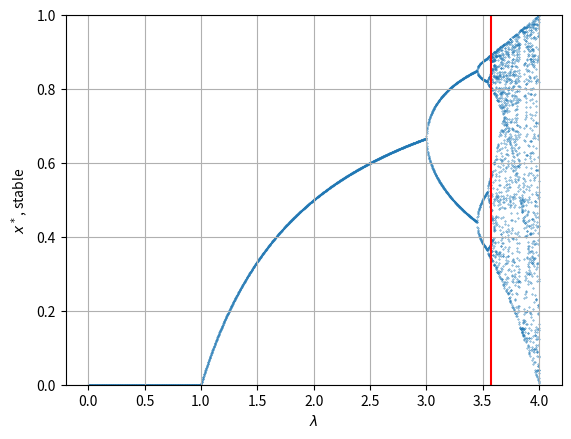

The script that saved this image:
import matplotlib.pyplot as plt
import numpy as np
import scipy.special as sp

### Input parameters
n = 2000  # Number of tested lambdas
N = 1000  # Number of iterations for each lambda
# Boundaries of lambda
lam_min = 0
lam_max = 4


def map(x, lam):
    return lam * x * (1 - x)
    # return lam / 4 * np.sin(x * np.pi)


###
def iterate(lam, init, N):
    l = np.zeros(N)
    l[0] = init
    i = 1
    while i < N:
        l[i] = map(l[i - 1], lam)
        i = i + 1
    return l


def isolate(l, epsilon, tol=10):
    m = [l[-1]]
    i = 2
    while i < tol:
        marker = 0
        for k in m:
            if l[-i] < k + epsilon and l[-i] > k - epsilon:
                marker = 1
        if marker == 0:
            m.append(l[-i])
        i = i + 1
    return m


initial = 0.6
epsilon = 0.01
lams = np.linspace(lam_min, lam_max, n)

out = list()
for lam in lams:
    m = isolate(iterate(lam, initial, N), epsilon)
    u = lam * np.ones(len(m))
    out = out + list(zip(u, m))
out2 = np.transpose(np.array([list(q) for q in out]))

f = plt.figure()

plt.scatter(out2[0], out2[1], s=0.1)
plt.plot([3.56995, 3.56995], [0, 1], "-r")

plt.xlabel(r"$\lambda$")
plt.ylabel(r"$x^*$, stable")
plt.ylim([0, 1])
plt.grid()

plt.show()
# plt.savefig("images/3.2_bifurcations.png", dpi=300)
